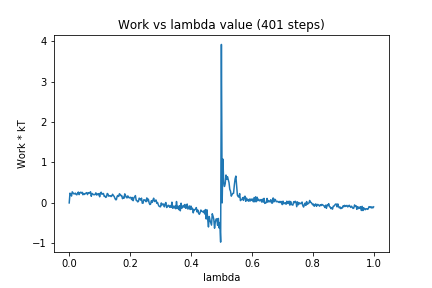

Data behind this chart, as committed beside it:
0, 0.0
1, 0.2402
2, 0.2199
3, 0.1692
4, 0.2736
5, 0.2476
6, 0.2231
7, 0.225
8, 0.2421
9, 0.2108
10, 0.1996
11, 0.2407
12, 0.2673
13, 0.205
14, 0.2498
15, 0.2637
16, 0.2461
17, 0.2619
18, 0.2015
19, 0.2359
20, 0.2091
21, 0.2262
22, 0.243
23, 0.2541
24, 0.2062
25, 0.2538
26, 0.2359
27, 0.2491
28, 0.2758
29, 0.1638
30, 0.2341
31, 0.2207
32, 0.204
33, 0.2025
34, 0.2081
35, 0.2489
36, 0.195
37, 0.2237
38, 0.202
39, 0.2295
40, 0.1515
41, 0.2443
42, 0.265
43, 0.2131
44, 0.2265
45, 0.2329
46, 0.1611
47, 0.1679
48, 0.1352
49, 0.1512
50, 0.2341
51, 0.2158
52, 0.1656
53, 0.1758
54, 0.1766
55, 0.1571
56, 0.1746
57, 0.2139
58, 0.1799
59, 0.1637
60, 0.1159
... 340 more rows
